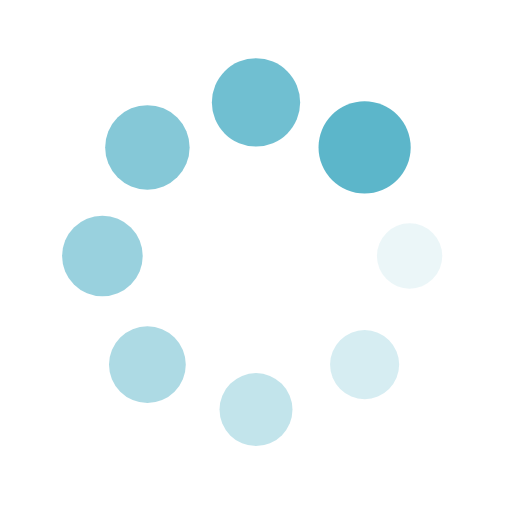
t = 0.00 s
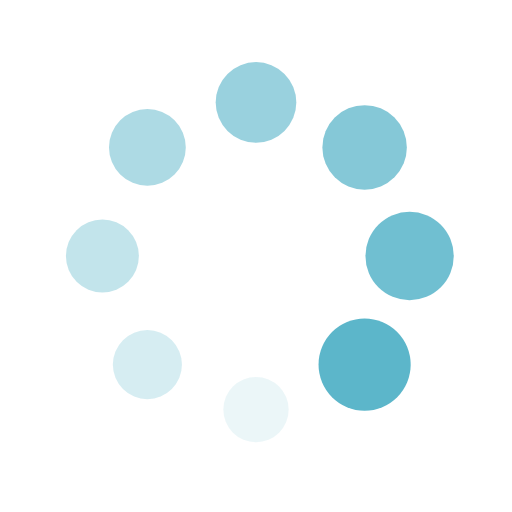
t = 0.25 s
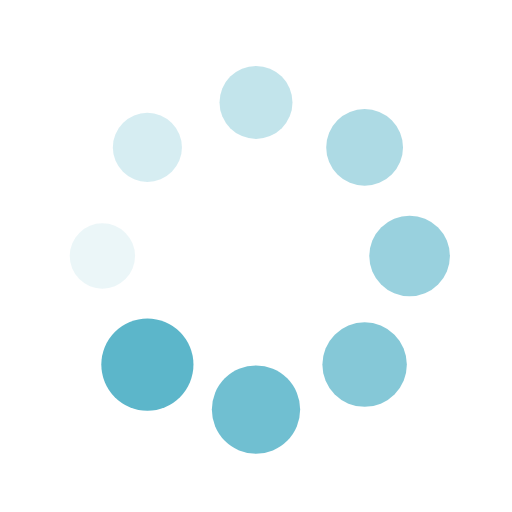
t = 0.50 s
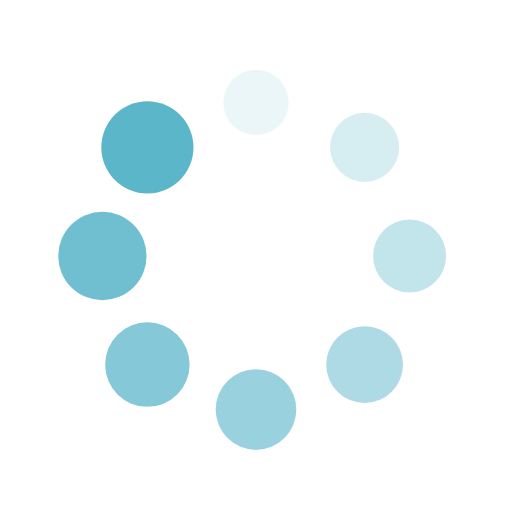
t = 0.75 s

The animated SVG that drew these frames (rendered in a browser with its animation timeline set to each time). Animation: 16 SMIL elements (animate=8,animateTransform=8); one cycle of 1.00 s, repeats indefinitely.

<?xml version="1.0" encoding="utf-8"?>
<svg xmlns="http://www.w3.org/2000/svg" xmlns:xlink="http://www.w3.org/1999/xlink" style="margin: auto; background: rgb(255, 255, 255); display: block; shape-rendering: auto;" width="200px" height="200px" viewBox="0 0 100 100" preserveAspectRatio="xMidYMid">
<g transform="translate(80,50)">
<g transform="rotate(0)">
<circle cx="0" cy="0" r="6" fill="#5cb6ca" fill-opacity="1">
  <animateTransform attributeName="transform" type="scale" begin="-0.875s" values="1.5 1.5;1 1" keyTimes="0;1" dur="1s" repeatCount="indefinite"></animateTransform>
  <animate attributeName="fill-opacity" keyTimes="0;1" dur="1s" repeatCount="indefinite" values="1;0" begin="-0.875s"></animate>
</circle>
</g>
</g><g transform="translate(71.21320343559643,71.21320343559643)">
<g transform="rotate(45)">
<circle cx="0" cy="0" r="6" fill="#5cb6ca" fill-opacity="0.875">
  <animateTransform attributeName="transform" type="scale" begin="-0.75s" values="1.5 1.5;1 1" keyTimes="0;1" dur="1s" repeatCount="indefinite"></animateTransform>
  <animate attributeName="fill-opacity" keyTimes="0;1" dur="1s" repeatCount="indefinite" values="1;0" begin="-0.75s"></animate>
</circle>
</g>
</g><g transform="translate(50,80)">
<g transform="rotate(90)">
<circle cx="0" cy="0" r="6" fill="#5cb6ca" fill-opacity="0.75">
  <animateTransform attributeName="transform" type="scale" begin="-0.625s" values="1.5 1.5;1 1" keyTimes="0;1" dur="1s" repeatCount="indefinite"></animateTransform>
  <animate attributeName="fill-opacity" keyTimes="0;1" dur="1s" repeatCount="indefinite" values="1;0" begin="-0.625s"></animate>
</circle>
</g>
</g><g transform="translate(28.786796564403577,71.21320343559643)">
<g transform="rotate(135)">
<circle cx="0" cy="0" r="6" fill="#5cb6ca" fill-opacity="0.625">
  <animateTransform attributeName="transform" type="scale" begin="-0.5s" values="1.5 1.5;1 1" keyTimes="0;1" dur="1s" repeatCount="indefinite"></animateTransform>
  <animate attributeName="fill-opacity" keyTimes="0;1" dur="1s" repeatCount="indefinite" values="1;0" begin="-0.5s"></animate>
</circle>
</g>
</g><g transform="translate(20,50.00000000000001)">
<g transform="rotate(180)">
<circle cx="0" cy="0" r="6" fill="#5cb6ca" fill-opacity="0.5">
  <animateTransform attributeName="transform" type="scale" begin="-0.375s" values="1.5 1.5;1 1" keyTimes="0;1" dur="1s" repeatCount="indefinite"></animateTransform>
  <animate attributeName="fill-opacity" keyTimes="0;1" dur="1s" repeatCount="indefinite" values="1;0" begin="-0.375s"></animate>
</circle>
</g>
</g><g transform="translate(28.78679656440357,28.786796564403577)">
<g transform="rotate(225)">
<circle cx="0" cy="0" r="6" fill="#5cb6ca" fill-opacity="0.375">
  <animateTransform attributeName="transform" type="scale" begin="-0.25s" values="1.5 1.5;1 1" keyTimes="0;1" dur="1s" repeatCount="indefinite"></animateTransform>
  <animate attributeName="fill-opacity" keyTimes="0;1" dur="1s" repeatCount="indefinite" values="1;0" begin="-0.25s"></animate>
</circle>
</g>
</g><g transform="translate(49.99999999999999,20)">
<g transform="rotate(270)">
<circle cx="0" cy="0" r="6" fill="#5cb6ca" fill-opacity="0.25">
  <animateTransform attributeName="transform" type="scale" begin="-0.125s" values="1.5 1.5;1 1" keyTimes="0;1" dur="1s" repeatCount="indefinite"></animateTransform>
  <animate attributeName="fill-opacity" keyTimes="0;1" dur="1s" repeatCount="indefinite" values="1;0" begin="-0.125s"></animate>
</circle>
</g>
</g><g transform="translate(71.21320343559643,28.78679656440357)">
<g transform="rotate(315)">
<circle cx="0" cy="0" r="6" fill="#5cb6ca" fill-opacity="0.125">
  <animateTransform attributeName="transform" type="scale" begin="0s" values="1.5 1.5;1 1" keyTimes="0;1" dur="1s" repeatCount="indefinite"></animateTransform>
  <animate attributeName="fill-opacity" keyTimes="0;1" dur="1s" repeatCount="indefinite" values="1;0" begin="0s"></animate>
</circle>
</g>
</g>
<!-- [ldio] generated by https://loading.io/ --></svg>